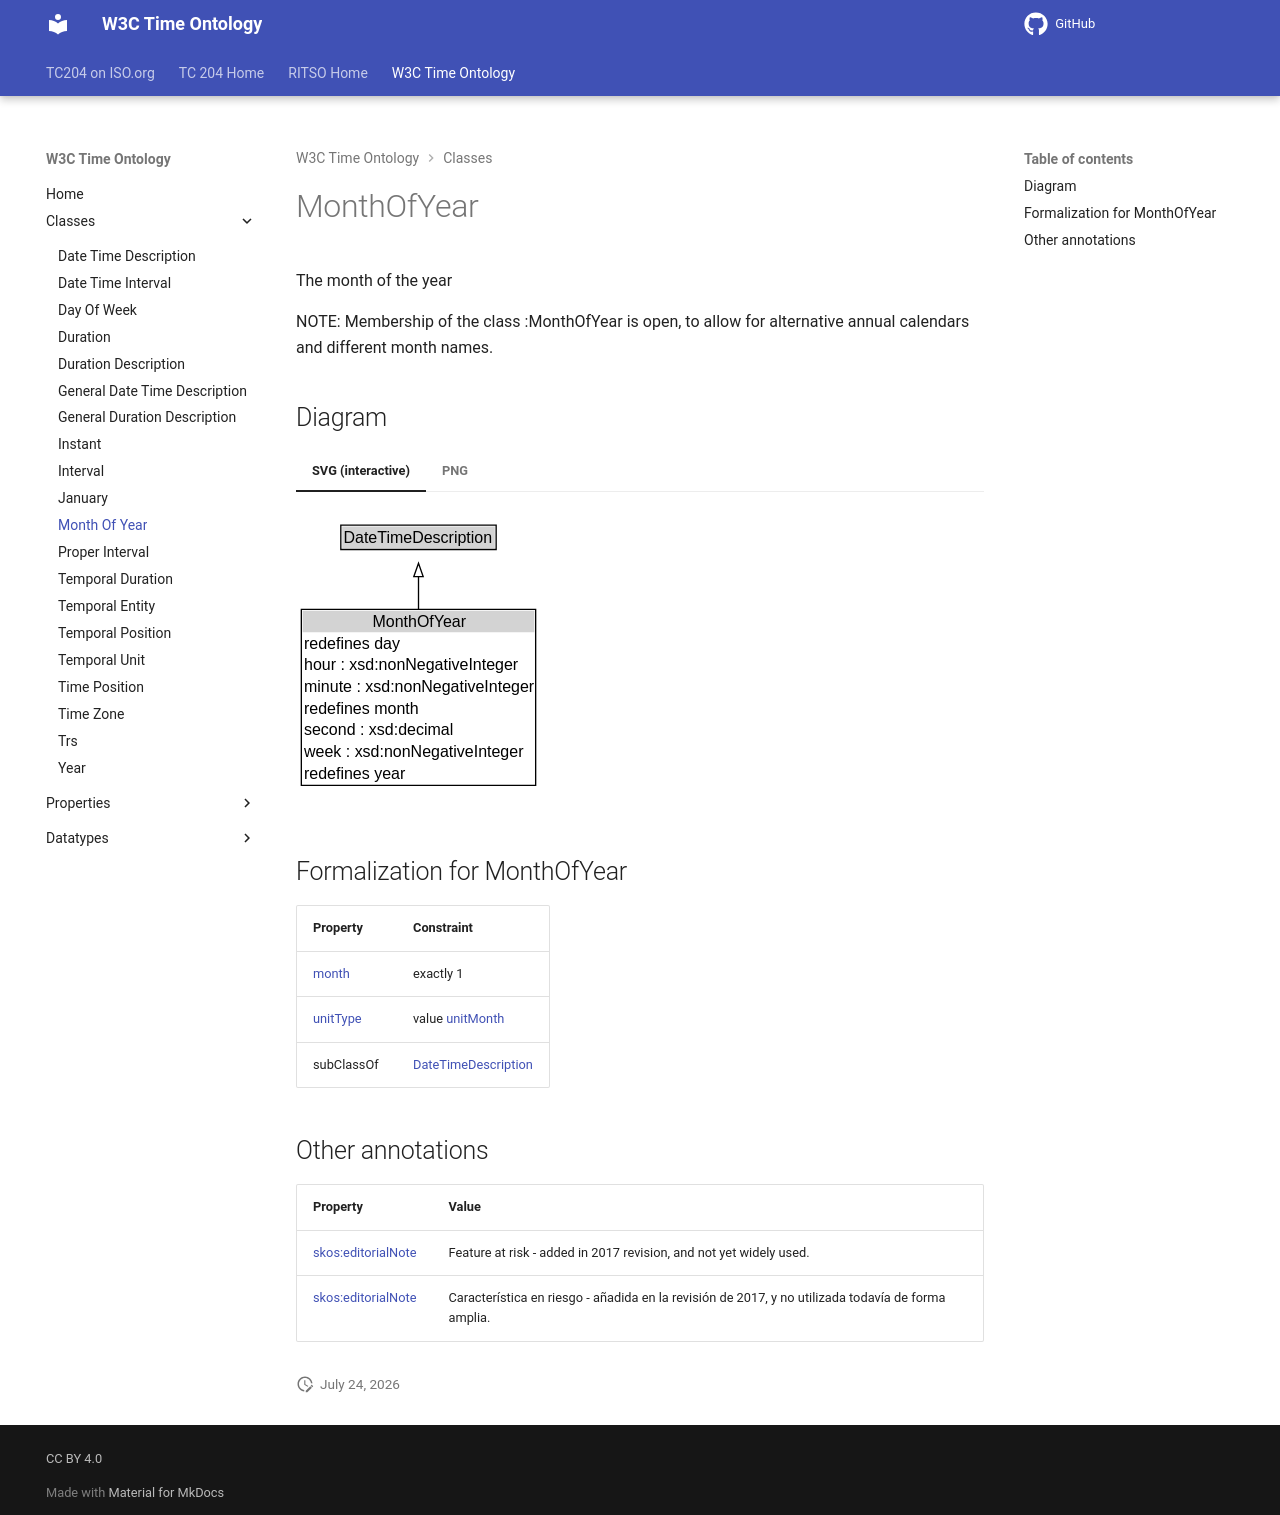

repository: ISO-TC204/ontology-import-time · page: 2026-07-24_15-42-09/classes/MonthOfYear/index.html · generator: mkdocs

# MonthOfYear

The month of the year

NOTE: Membership of the class :MonthOfYear is open, to allow for alternative annual calendars and different month names.


## Diagram

=== "SVG (interactive)"

    <!-- Generated by graphviz version 14.1.3 (20260303.0454)
     -->
    <!-- Pages: 1 -->
    <svg width="272pt" height="212pt"
     viewBox="0.00 0.00 272.00 212.00" xmlns="http://www.w3.org/2000/svg" xmlns:xlink="http://www.w3.org/1999/xlink">
    <g id="graph0" class="graph" transform="scale(1 1) rotate(0) translate(4 208)">
    <polygon fill="white" stroke="none" points="-4,4 -4,-208 267.88,-208 267.88,4 -4,4"/>
    <g id="clust3" class="cluster">
    <title>cluster_associated</title>
    </g>
    <!-- DateTimeDescription -->
    <g id="node1" class="node">
    <title>DateTimeDescription</title>
    <g id="a_node1"><a xlink:href="../DateTimeDescription" xlink:title="&lt;TABLE&gt;">
    <polygon fill="lightgray" stroke="none" points="30.62,-177.88 30.62,-194.12 145.12,-194.12 145.12,-177.88 30.62,-177.88"/>
    <text xml:space="preserve" text-anchor="start" x="31.62" y="-181.88" font-family="Arial" font-size="12.00">DateTimeDescription</text>
    <polygon fill="none" stroke="black" points="29.62,-176.88 29.62,-195.12 146.12,-195.12 146.12,-176.88 29.62,-176.88"/>
    </a>
    </g>
    </g>
    <!-- MonthOfYear -->
    <g id="node2" class="node">
    <title>MonthOfYear</title>
    <g id="a_node2"><a xlink:href="../MonthOfYear" xlink:title="&lt;TABLE&gt;">
    <polygon fill="lightgray" stroke="none" points="1,-114.75 1,-131 174.75,-131 174.75,-114.75 1,-114.75"/>
    <text xml:space="preserve" text-anchor="start" x="53.38" y="-118.75" font-family="Arial" font-size="12.00">MonthOfYear</text>
    <text xml:space="preserve" text-anchor="start" x="2" y="-102.5" font-family="Arial" font-size="12.00">redefines day</text>
    <text xml:space="preserve" text-anchor="start" x="2" y="-86.25" font-family="Arial" font-size="12.00">hour : xsd:nonNegativeInteger</text>
    <text xml:space="preserve" text-anchor="start" x="2" y="-70" font-family="Arial" font-size="12.00">minute : xsd:nonNegativeInteger</text>
    <text xml:space="preserve" text-anchor="start" x="2" y="-53.75" font-family="Arial" font-size="12.00">redefines month</text>
    <text xml:space="preserve" text-anchor="start" x="2" y="-37.5" font-family="Arial" font-size="12.00">second : xsd:decimal</text>
    <text xml:space="preserve" text-anchor="start" x="2" y="-21.25" font-family="Arial" font-size="12.00">week : xsd:nonNegativeInteger</text>
    <text xml:space="preserve" text-anchor="start" x="2" y="-5" font-family="Arial" font-size="12.00">redefines year</text>
    <polygon fill="none" stroke="black" points="0,0 0,-132 175.75,-132 175.75,0 0,0"/>
    </a>
    </g>
    </g>
    <!-- MonthOfYear&#45;&gt;DateTimeDescription -->
    <g id="edge1" class="edge">
    <title>MonthOfYear&#45;&gt;DateTimeDescription</title>
    <path fill="none" stroke="black" d="M87.88,-131.76C87.88,-140.49 87.88,-149.05 87.88,-156.66"/>
    <polygon fill="none" stroke="black" points="84.38,-156.58 87.88,-166.58 91.38,-156.58 84.38,-156.58"/>
    </g>
    <!-- Invis -->
    </g>
    </svg>


=== "PNG"

    ![MonthOfYear Diagram](../diagrams/MonthOfYear.dot.png)



## Formalization for MonthOfYear

| Property | Constraint |
|----------|------------|
| [month](../properties/month.md) | exactly 1 |
| [unitType](../properties/unitType.md) | value [unitMonth](http://www.w3.org/2006/time/unitMonth) |
| subClassOf | [DateTimeDescription](DateTimeDescription.md) |

## Other annotations

| Property | Value |
|----------|-------|
| [skos:editorialNote](https://w3id.org/citydata/imported/skos/editorialNote) | Feature at risk - added in 2017 revision, and not yet widely used.  |
| [skos:editorialNote](https://w3id.org/citydata/imported/skos/editorialNote) | Característica en riesgo - añadida en la revisión de 2017, y no utilizada todavía de forma amplia. |
